Run: headless pygame with SDL's dummy video driver; simulated clock (each Clock.tick advances the game by its frame time, no real sleeping); random seed 0; keys injected as events and as key.get_pressed() state; no mouse input.
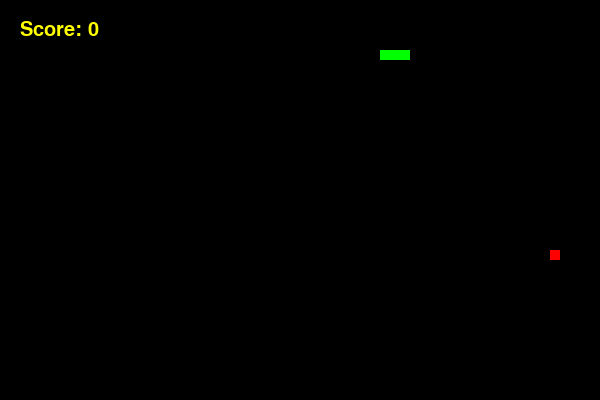
Frame 1 of 1 · flips 1–60 · no input

The pygame program that drew these frames:

import pygame 
import random
import sys

pygame.init()

WIDTH, HEIGHT = 600, 400
screen = pygame.display.set_mode((WIDTH, HEIGHT))
pygame.display.set_caption("Snake Game Demo")
clock = pygame.time.Clock()

#Game Font
font = pygame.font.Font(None,30)

# Colors 
WHITE = (255, 255, 255)
GREEN = (0, 255, 0)
RED = (255, 0, 0)
BLACK = (0, 0, 0)

# Snake Settings
snake_pos = [100, 50]
snake_body = [[100, 50], [90, 50], [80, 50]]
snake_direction = "RIGHT"
change_to = snake_direction
speed = 15

# Food settings 
food_pos = [random.randrange(1, (WIDTH // 10)) * 10, random.randrange(1, (HEIGHT // 10)) * 10]
food_spawn = True

game_score = 0

isRunning = True

while isRunning:
    for event in pygame.event.get():
        if event.type == pygame.QUIT:
            isRunning = False
            sys.exit()  # Fixed sys.quit() to sys.exit()
        elif event.type == pygame.KEYDOWN:
            if event.key == pygame.K_UP and snake_direction != "DOWN":
                change_to = "UP"
            if event.key == pygame.K_DOWN and snake_direction != "UP":
                change_to = "DOWN"
            if event.key == pygame.K_LEFT and snake_direction != "RIGHT":
                change_to = "LEFT"
            if event.key == pygame.K_RIGHT and snake_direction != "LEFT":
                change_to = "RIGHT"    

 

    # Move snake based on direction
    snake_direction = change_to
    if snake_direction == "UP":
        snake_pos[1] -= 10
    elif snake_direction == "DOWN":
        snake_pos[1] += 10
    elif snake_direction == "LEFT":
        snake_pos[0] -= 10
    elif snake_direction == "RIGHT":
        snake_pos[0] += 10


    # Insert new position
    snake_body.insert(0, list(snake_pos))  
    
    # Check if food is eaten
    if snake_pos == food_pos:
        food_spawn = False
        game_score += 1
    else:
        snake_body.pop()

   

    if not food_spawn:
        food_pos = [random.randrange(1, (WIDTH // 10)) * 10, random.randrange(1, (HEIGHT // 10)) * 10]
    food_spawn = True

    # Check for collision with walls
    if snake_pos[0] < 0 or snake_pos[0] >= WIDTH or snake_pos[1] < 0 or snake_pos[1] >= HEIGHT:
        isRunning = False

    # Check for collision with itself
    for block in snake_body[1:]:
        if snake_pos == block:
            isRunning = False
    
   
    # Update screen
    screen.fill(BLACK)
    for p in snake_body:
        pygame.draw.rect(screen, GREEN, pygame.Rect(p[0], p[1], 10, 10))
    pygame.draw.rect(screen, RED, pygame.Rect(food_pos[0], food_pos[1], 10, 10))

    game_score_text = font.render(f"Score: {game_score}",True,'yellow')
    screen.blit(game_score_text,(20,20))
    pygame.display.update()

    pygame.display.flip()
    clock.tick(speed)
    


game_over_text = font.render("GAME OVER", True, 'white')
game_over_rectangle = game_over_text.get_rect()
game_over_rectangle.center = (WIDTH / 2, HEIGHT / 2)
screen.blit(game_over_text,game_over_rectangle)
pygame.display.update()
pygame.time.wait(6500)
